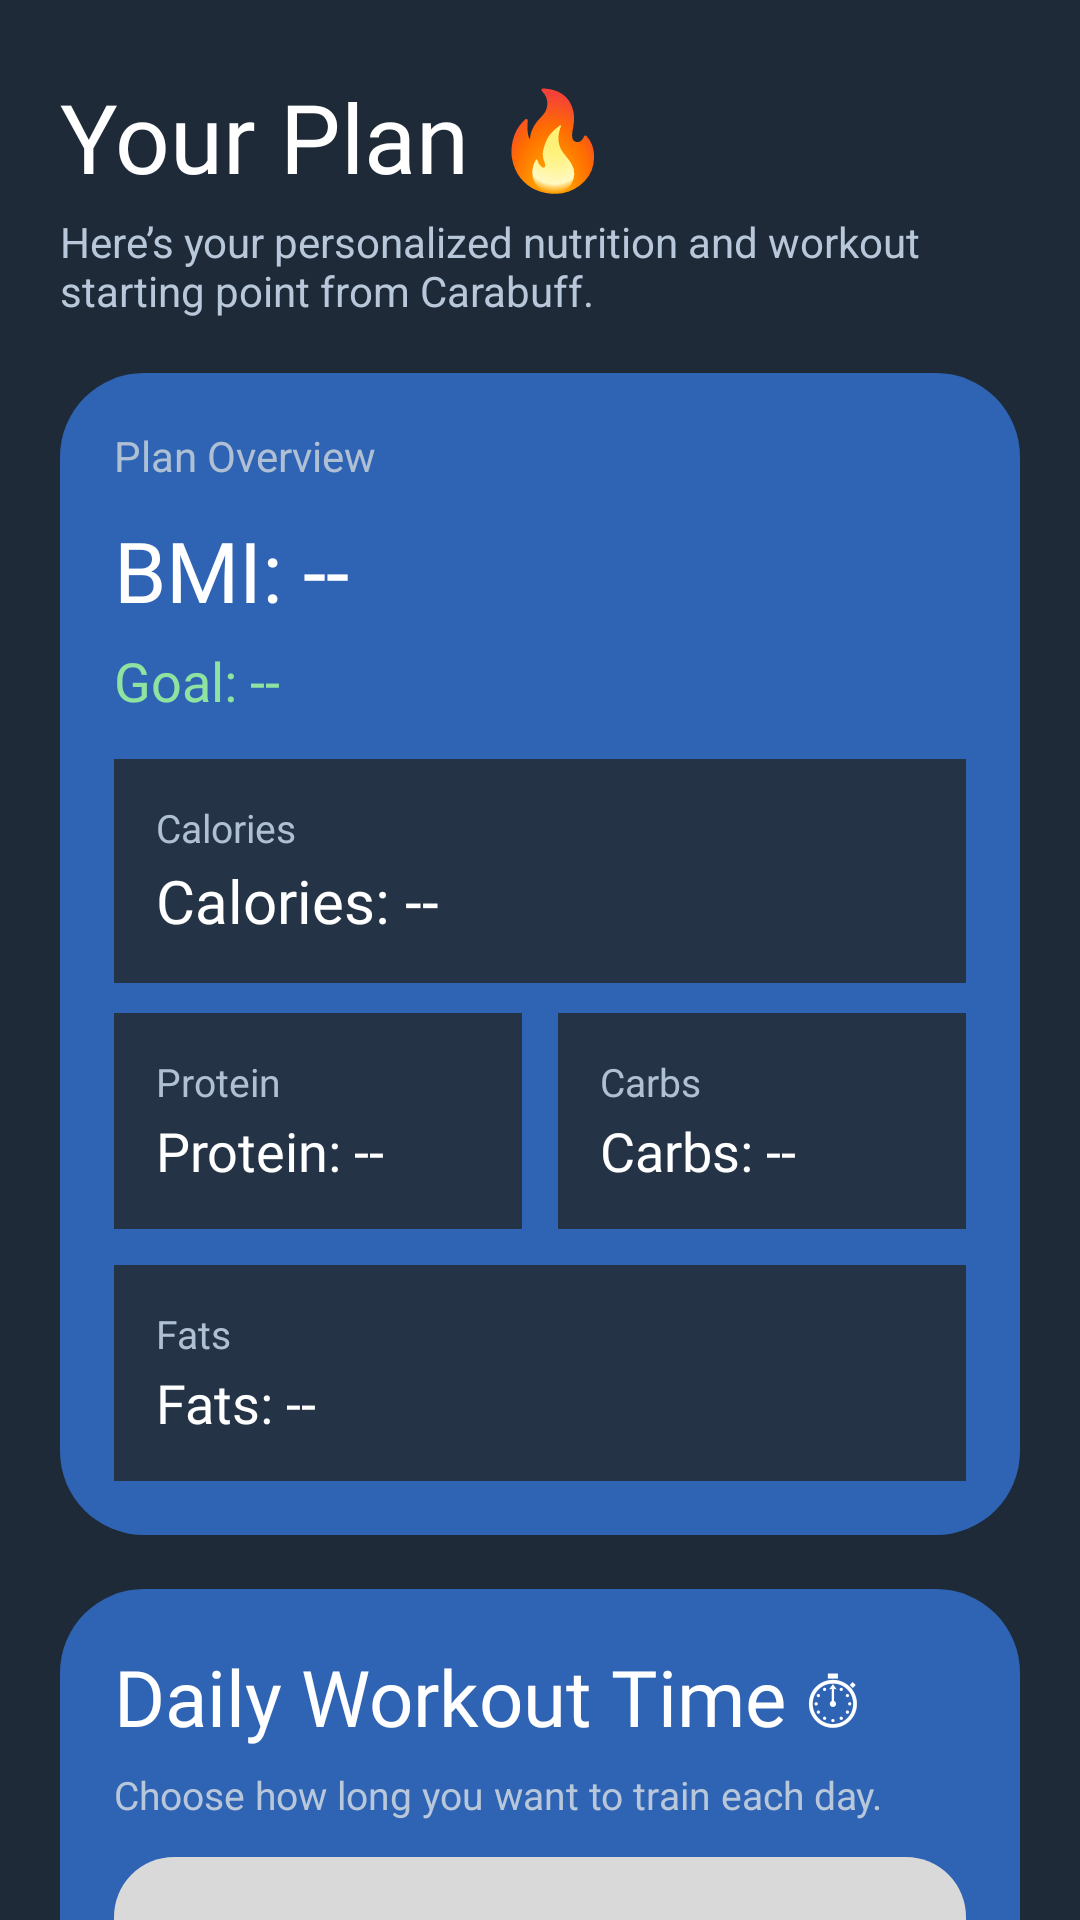

This screen was rendered from an Android layout file. Write that file and the resources it references.
<!-- AndroidManifest.xml: application theme Theme.Material3.DayNight.NoActionBar -->
<!-- res/layout/activity_plan.xml -->
<?xml version="1.0" encoding="utf-8"?>
<ScrollView xmlns:android="http://schemas.android.com/apk/res/android"
    android:id="@+id/planScroll"
    android:layout_width="match_parent"
    android:layout_height="match_parent"
    android:background="#1E2A38"
    android:fillViewport="true"
    android:scrollbars="none">

    <LinearLayout
        android:id="@+id/planContent"
        android:layout_width="match_parent"
        android:layout_height="wrap_content"
        android:orientation="vertical"
        android:paddingStart="20dp"
        android:paddingTop="24dp"
        android:paddingEnd="20dp"
        android:paddingBottom="28dp">

        
        <TextView
            android:id="@+id/tvPlanTitle"
            android:layout_width="wrap_content"
            android:layout_height="wrap_content"
            android:text="Your Plan 🔥"
            android:textColor="#FFFFFF"
            android:textSize="32sp"
            android:fontFamily="@font/iceland_regular"
            android:layout_marginBottom="4dp" />

        <TextView
            android:id="@+id/tvPlanSubtitle"
            android:layout_width="match_parent"
            android:layout_height="wrap_content"
            android:text="Here’s your personalized nutrition and workout starting point from Carabuff."
            android:textColor="#B8C7D9"
            android:textSize="14sp"
            android:layout_marginBottom="18dp" />

        
        <LinearLayout
            android:id="@+id/planCard"
            android:layout_width="match_parent"
            android:layout_height="wrap_content"
            android:orientation="vertical"
            android:background="@drawable/bg_signup_card"
            android:padding="18dp"
            android:layout_marginBottom="18dp">

            <TextView
                android:id="@+id/tvPlanOverviewLabel"
                android:layout_width="wrap_content"
                android:layout_height="wrap_content"
                android:text="Plan Overview"
                android:textColor="#AFC0D4"
                android:textSize="14sp"
                android:layout_marginBottom="10dp" />

            <TextView
                android:id="@+id/tvPlanBMI"
                android:layout_width="wrap_content"
                android:layout_height="wrap_content"
                android:text="BMI: --"
                android:textColor="#FFFFFF"
                android:textSize="28sp"
                android:fontFamily="@font/iceland_regular"
                android:layout_marginBottom="6dp" />

            <TextView
                android:id="@+id/tvPlanGoal"
                android:layout_width="wrap_content"
                android:layout_height="wrap_content"
                android:text="Goal: --"
                android:textColor="#8EE3A1"
                android:textSize="18sp"
                android:fontFamily="@font/iceland_regular"
                android:layout_marginBottom="14dp" />

            <LinearLayout
                android:layout_width="match_parent"
                android:layout_height="wrap_content"
                android:orientation="vertical"
                android:background="#243345"
                android:padding="14dp"
                android:layout_marginBottom="10dp">

                <TextView
                    android:layout_width="wrap_content"
                    android:layout_height="wrap_content"
                    android:text="Calories"
                    android:textColor="#AFC0D4"
                    android:textSize="13sp" />

                <TextView
                    android:id="@+id/tvPlanCalories"
                    android:layout_width="wrap_content"
                    android:layout_height="wrap_content"
                    android:text="Calories: --"
                    android:textColor="#FFFFFF"
                    android:textSize="20sp"
                    android:fontFamily="@font/iceland_regular"
                    android:layout_marginTop="2dp" />
            </LinearLayout>

            <LinearLayout
                android:layout_width="match_parent"
                android:layout_height="wrap_content"
                android:orientation="horizontal"
                android:weightSum="2">

                <LinearLayout
                    android:layout_width="0dp"
                    android:layout_height="wrap_content"
                    android:layout_weight="1"
                    android:layout_marginEnd="6dp"
                    android:orientation="vertical"
                    android:background="#243345"
                    android:padding="14dp">

                    <TextView
                        android:layout_width="wrap_content"
                        android:layout_height="wrap_content"
                        android:text="Protein"
                        android:textColor="#AFC0D4"
                        android:textSize="13sp" />

                    <TextView
                        android:id="@+id/tvPlanProtein"
                        android:layout_width="wrap_content"
                        android:layout_height="wrap_content"
                        android:text="Protein: --"
                        android:textColor="#FFFFFF"
                        android:textSize="18sp"
                        android:fontFamily="@font/iceland_regular"
                        android:layout_marginTop="2dp" />
                </LinearLayout>

                <LinearLayout
                    android:layout_width="0dp"
                    android:layout_height="wrap_content"
                    android:layout_weight="1"
                    android:layout_marginStart="6dp"
                    android:orientation="vertical"
                    android:background="#243345"
                    android:padding="14dp">

                    <TextView
                        android:layout_width="wrap_content"
                        android:layout_height="wrap_content"
                        android:text="Carbs"
                        android:textColor="#AFC0D4"
                        android:textSize="13sp" />

                    <TextView
                        android:id="@+id/tvPlanCarbs"
                        android:layout_width="wrap_content"
                        android:layout_height="wrap_content"
                        android:text="Carbs: --"
                        android:textColor="#FFFFFF"
                        android:textSize="18sp"
                        android:fontFamily="@font/iceland_regular"
                        android:layout_marginTop="2dp" />
                </LinearLayout>
            </LinearLayout>

            <LinearLayout
                android:layout_width="match_parent"
                android:layout_height="wrap_content"
                android:orientation="vertical"
                android:background="#243345"
                android:padding="14dp"
                android:layout_marginTop="12dp">

                <TextView
                    android:layout_width="wrap_content"
                    android:layout_height="wrap_content"
                    android:text="Fats"
                    android:textColor="#AFC0D4"
                    android:textSize="13sp" />

                <TextView
                    android:id="@+id/tvPlanFats"
                    android:layout_width="wrap_content"
                    android:layout_height="wrap_content"
                    android:text="Fats: --"
                    android:textColor="#FFFFFF"
                    android:textSize="18sp"
                    android:fontFamily="@font/iceland_regular"
                    android:layout_marginTop="2dp" />
            </LinearLayout>
        </LinearLayout>

        
        <LinearLayout
            android:id="@+id/workoutCard"
            android:layout_width="match_parent"
            android:layout_height="wrap_content"
            android:orientation="vertical"
            android:background="@drawable/bg_signup_card"
            android:padding="18dp"
            android:layout_marginBottom="22dp">

            <TextView
                android:id="@+id/tvWorkoutTitle"
                android:layout_width="wrap_content"
                android:layout_height="wrap_content"
                android:text="Daily Workout Time ⏱"
                android:textColor="#FFFFFF"
                android:textSize="26sp"
                android:fontFamily="@font/iceland_regular"
                android:layout_marginBottom="6dp" />

            <TextView
                android:id="@+id/tvWorkoutSubtitle"
                android:layout_width="match_parent"
                android:layout_height="wrap_content"
                android:text="Choose how long you want to train each day."
                android:textColor="#B8C7D9"
                android:textSize="13sp"
                android:layout_marginBottom="12dp" />

            <Spinner
                android:id="@+id/spinnerWorkout"
                android:layout_width="match_parent"
                android:layout_height="54dp"
                android:background="@drawable/input_bg"
                android:paddingStart="10dp"
                android:paddingEnd="10dp"
                android:popupBackground="#FFFFFF"
                android:spinnerMode="dropdown" />
        </LinearLayout>

        
        <androidx.appcompat.widget.AppCompatButton
            android:id="@+id/btnStart"
            android:layout_width="match_parent"
            android:layout_height="56dp"
            android:text="Get Started 🚀"
            android:textAllCaps="false"
            android:textColor="#FFFFFF"
            android:textSize="19sp"
            android:fontFamily="@font/iceland_regular"
            android:background="@drawable/bg_signup_button" />

    </LinearLayout>
</ScrollView>
<!-- resources referenced by this layout -->
<resources>
  <!-- drawable bg_signup_button (drawable) -->
  <?xml version="1.0" encoding="utf-8"?>
  <shape xmlns:android="http://schemas.android.com/apk/res/android">
  
      <gradient
          android:startColor="#0F1F33"
          android:endColor="#1C3557"
          android:angle="270" />
  
      <corners android:radius="18dp" />
  
      <stroke
          android:width="1dp"
          android:color="#2E5B94" />
  
      <padding
          android:left="12dp"
          android:top="12dp"
          android:right="12dp"
          android:bottom="12dp" />
  </shape>
  <!-- drawable bg_signup_card (drawable) -->
  <?xml version="1.0" encoding="utf-8"?>
  <shape xmlns:android="http://schemas.android.com/apk/res/android">
  
      <solid android:color="#2F63B4"/>
  
      <corners android:radius="28dp"/>
  
      <padding
          android:left="4dp"
          android:right="4dp"
          android:top="4dp"
          android:bottom="4dp"/>
  
  </shape>
  <!-- drawable input_bg (drawable) -->
  <shape xmlns:android="http://schemas.android.com/apk/res/android">
      <solid android:color="#D9D9D9"/>
      <corners android:radius="20dp"/>
  </shape>
</resources>
